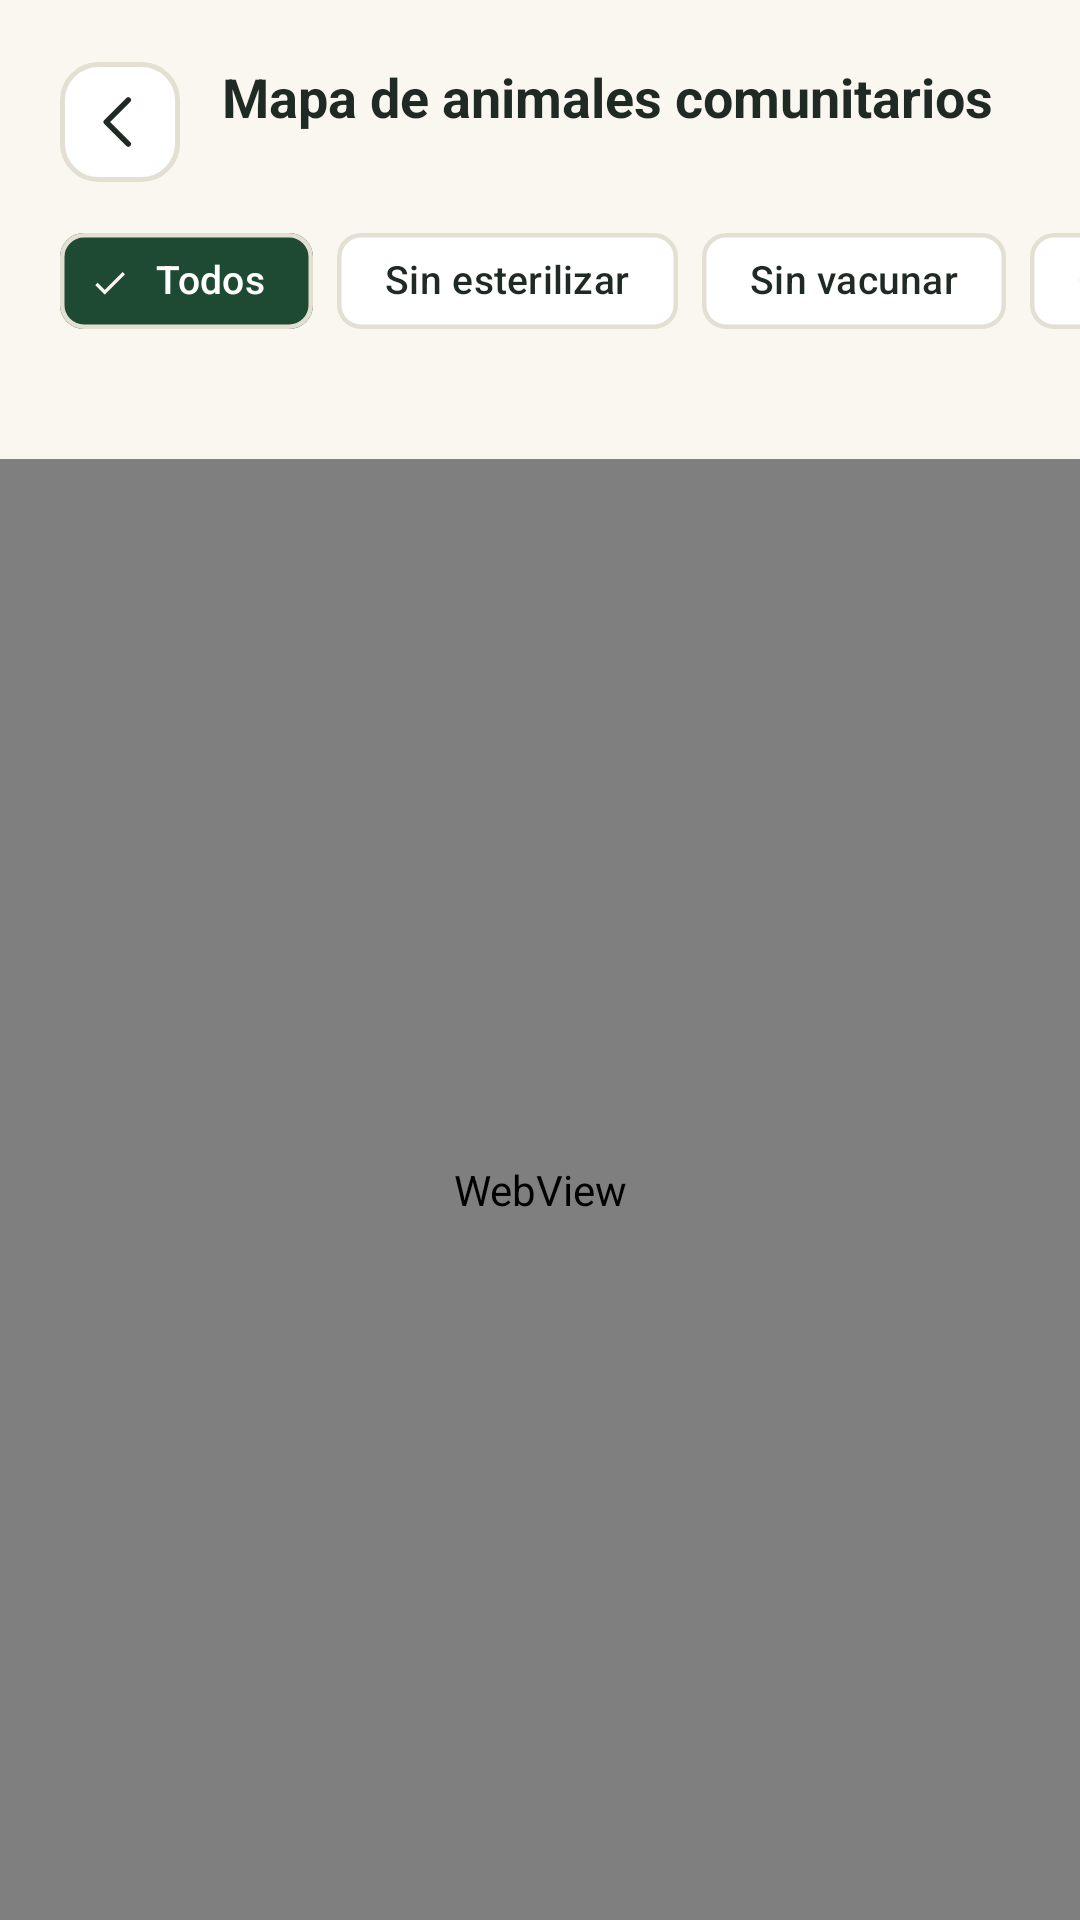

Here is an Android app screen rendered from its layout file. Give the layout XML and the strings, colors and styles it references.
<!-- AndroidManifest.xml: application theme Theme.HUELLASEGURA -->
<!-- res/layout/activity_mapa_comunitarios.xml -->
<?xml version="1.0" encoding="utf-8"?>
<LinearLayout xmlns:android="http://schemas.android.com/apk/res/android"
    xmlns:app="http://schemas.android.com/apk/res-auto"
    android:id="@+id/root"
    android:layout_width="match_parent"
    android:layout_height="match_parent"
    android:background="@color/surface_background"
    android:orientation="vertical">

    <LinearLayout
        android:layout_width="match_parent"
        android:layout_height="wrap_content"
        android:gravity="center_vertical"
        android:orientation="horizontal"
        android:paddingStart="20dp"
        android:paddingTop="20dp"
        android:paddingEnd="20dp"
        android:paddingBottom="8dp">

        <ImageButton
            android:id="@+id/btnBack"
            android:layout_width="40dp"
            android:layout_height="40dp"
            android:background="@drawable/bg_icon_button"
            android:contentDescription="@string/btn_atras"
            android:padding="10dp"
            android:src="@drawable/ic_arrow_back"
            app:tint="@color/text_primary" />

        <LinearLayout
            android:layout_width="0dp"
            android:layout_height="wrap_content"
            android:layout_marginStart="14dp"
            android:layout_weight="1"
            android:orientation="vertical">

            <TextView
                android:layout_width="wrap_content"
                android:layout_height="wrap_content"
                android:text="@string/mapcom_title"
                android:textColor="@color/text_primary"
                android:textSize="18sp"
                android:textStyle="bold" />

            <TextView
                android:id="@+id/tvInfo"
                android:layout_width="wrap_content"
                android:layout_height="wrap_content"
                android:textColor="@color/text_secondary"
                android:textSize="12.5sp" />
        </LinearLayout>
    </LinearLayout>

    <HorizontalScrollView
        android:layout_width="match_parent"
        android:layout_height="wrap_content"
        android:scrollbars="none">

        <com.google.android.material.chip.ChipGroup
            android:id="@+id/chipGroupHealth"
            android:layout_width="wrap_content"
            android:layout_height="wrap_content"
            android:paddingStart="20dp"
            android:paddingEnd="20dp"
            app:selectionRequired="true"
            app:singleLine="true"
            app:singleSelection="true">

            <com.google.android.material.chip.Chip
                android:id="@+id/chipHealthAll"
                style="@style/Widget.Material3.Chip.Filter"
                android:layout_width="wrap_content"
                android:layout_height="wrap_content"
                android:checkable="true"
                android:checked="true"
                android:text="@string/map_filter_all"
                android:textColor="@color/chip_filter_text"
                android:textSize="13sp"
                app:chipBackgroundColor="@color/chip_filter_bg"
                app:chipStrokeColor="@color/field_border"
                app:chipStrokeWidth="1.5dp" />

            <com.google.android.material.chip.Chip
                android:id="@+id/chipHealthNoSterilized"
                style="@style/Widget.Material3.Chip.Filter"
                android:layout_width="wrap_content"
                android:layout_height="wrap_content"
                android:checkable="true"
                android:text="@string/mapcom_filter_no_sterilized"
                android:textColor="@color/chip_filter_text"
                android:textSize="13sp"
                app:chipBackgroundColor="@color/chip_filter_bg"
                app:chipStrokeColor="@color/field_border"
                app:chipStrokeWidth="1.5dp" />

            <com.google.android.material.chip.Chip
                android:id="@+id/chipHealthNoVaccinated"
                style="@style/Widget.Material3.Chip.Filter"
                android:layout_width="wrap_content"
                android:layout_height="wrap_content"
                android:checkable="true"
                android:text="@string/mapcom_filter_no_vaccinated"
                android:textColor="@color/chip_filter_text"
                android:textSize="13sp"
                app:chipBackgroundColor="@color/chip_filter_bg"
                app:chipStrokeColor="@color/field_border"
                app:chipStrokeWidth="1.5dp" />

            <com.google.android.material.chip.Chip
                android:id="@+id/chipHealthComplete"
                style="@style/Widget.Material3.Chip.Filter"
                android:layout_width="wrap_content"
                android:layout_height="wrap_content"
                android:checkable="true"
                android:text="@string/mapcom_filter_complete"
                android:textColor="@color/chip_filter_text"
                android:textSize="13sp"
                app:chipBackgroundColor="@color/chip_filter_bg"
                app:chipStrokeColor="@color/field_border"
                app:chipStrokeWidth="1.5dp" />
        </com.google.android.material.chip.ChipGroup>
    </HorizontalScrollView>

    <include
        android:id="@+id/speciesFilter"
        layout="@layout/view_species_filter"
        android:layout_width="match_parent"
        android:layout_height="wrap_content"
        android:layout_marginTop="2dp"
        android:paddingStart="20dp"
        android:paddingEnd="20dp" />

    <TextView
        android:id="@+id/tvLegend"
        android:layout_width="match_parent"
        android:layout_height="wrap_content"
        android:paddingStart="20dp"
        android:paddingTop="8dp"
        android:paddingEnd="20dp"
        android:textColor="@color/text_secondary"
        android:textSize="12.5sp" />

    <FrameLayout
        android:layout_width="match_parent"
        android:layout_height="0dp"
        android:layout_marginTop="8dp"
        android:layout_weight="1">

        <WebView
            android:id="@+id/mapWebView"
            android:layout_width="match_parent"
            android:layout_height="match_parent" />

        <TextView
            android:id="@+id/tvOffline"
            android:layout_width="match_parent"
            android:layout_height="wrap_content"
            android:layout_gravity="center"
            android:gravity="center"
            android:lineSpacingMultiplier="1.2"
            android:padding="32dp"
            android:text="@string/map_offline_list"
            android:textColor="@color/text_secondary"
            android:textSize="15sp"
            android:visibility="gone" />
    </FrameLayout>

    <LinearLayout
        android:id="@+id/cardAnimal"
        android:layout_width="match_parent"
        android:layout_height="wrap_content"
        android:background="@drawable/bg_card"
        android:orientation="vertical"
        android:padding="16dp"
        android:visibility="gone">

        <LinearLayout
            android:layout_width="match_parent"
            android:layout_height="wrap_content"
            android:gravity="center_vertical"
            android:orientation="horizontal">

            <TextView
                android:id="@+id/tvCardTitle"
                android:layout_width="0dp"
                android:layout_height="wrap_content"
                android:layout_weight="1"
                android:textColor="@color/text_primary"
                android:textSize="17sp"
                android:textStyle="bold" />

            <TextView
                android:id="@+id/tvCardState"
                android:layout_width="wrap_content"
                android:layout_height="wrap_content"
                android:paddingStart="12dp"
                android:paddingTop="5dp"
                android:paddingEnd="12dp"
                android:paddingBottom="5dp"
                android:textSize="13sp"
                android:textStyle="bold" />
        </LinearLayout>

        <TextView
            android:id="@+id/tvCardDetail"
            android:layout_width="match_parent"
            android:layout_height="wrap_content"
            android:layout_marginTop="4dp"
            android:textColor="@color/brand_dark"
            android:textSize="13.5sp"
            android:textStyle="bold" />

        <TextView
            android:id="@+id/tvCardPlace"
            android:layout_width="match_parent"
            android:layout_height="wrap_content"
            android:layout_marginTop="2dp"
            android:ellipsize="end"
            android:maxLines="2"
            android:textColor="@color/text_secondary"
            android:textSize="13sp" />

        <LinearLayout
            android:layout_width="match_parent"
            android:layout_height="wrap_content"
            android:layout_marginTop="12dp"
            android:orientation="horizontal">

            <com.google.android.material.button.MaterialButton
                android:id="@+id/btnHealth"
                android:layout_width="0dp"
                android:layout_height="48dp"
                android:layout_marginEnd="6dp"
                android:layout_weight="1"
                android:backgroundTint="@color/brand_fill"
                android:insetTop="0dp"
                android:insetBottom="0dp"
                android:maxLines="1"
                android:text="@string/comunitarios_btn_health"
                android:textAllCaps="false"
                android:textColor="@color/on_fill"
                android:textSize="14sp"
                android:textStyle="bold"
                app:cornerRadius="12dp" />

            <com.google.android.material.button.MaterialButton
                android:id="@+id/btnRoute"
                style="@style/Widget.Material3.Button.OutlinedButton"
                android:layout_width="0dp"
                android:layout_height="48dp"
                android:layout_marginStart="6dp"
                android:layout_weight="1"
                android:insetTop="0dp"
                android:insetBottom="0dp"
                android:maxLines="1"
                android:text="@string/map_btn_route"
                android:textAllCaps="false"
                android:textColor="@color/brand_dark"
                android:textSize="14sp"
                app:cornerRadius="12dp"
                app:strokeColor="@color/field_border" />
        </LinearLayout>
    </LinearLayout>
</LinearLayout>
<!-- res/layout/view_species_filter.xml (included above) -->
<?xml version="1.0" encoding="utf-8"?>
<HorizontalScrollView xmlns:android="http://schemas.android.com/apk/res/android"
    xmlns:app="http://schemas.android.com/apk/res-auto"
    android:layout_width="match_parent"
    android:layout_height="wrap_content"
    android:clipToPadding="false"
    android:scrollbars="none">

    <com.google.android.material.chip.ChipGroup
        android:id="@+id/chipGroupSpecies"
        android:layout_width="wrap_content"
        android:layout_height="wrap_content"
        app:selectionRequired="true"
        app:singleLine="true"
        app:singleSelection="true" />
</HorizontalScrollView>
<!-- resources referenced by this layout -->
<resources>
  <color name="brand_dark">@color/splash_background</color>
  <color name="brand_fill">@color/splash_background</color>
  <color name="field_border">#E4DFD3</color>
  <color name="on_fill">#FFFFFFFF</color>
  <color name="surface_background">@color/splash_text_primary</color>
  <color name="text_primary">#1F2A24</color>
  <color name="text_secondary">#6B6459</color>
  <!-- drawable bg_card (drawable) -->
  <?xml version="1.0" encoding="utf-8"?>
  <shape xmlns:android="http://schemas.android.com/apk/res/android"
      android:shape="rectangle">
      <solid android:color="@color/surface_card" />
      <corners android:radius="14dp" />
      <stroke
          android:width="1.5dp"
          android:color="@color/field_border" />
  </shape>
  <!-- drawable bg_icon_button (drawable) -->
  <?xml version="1.0" encoding="utf-8"?>
  <shape xmlns:android="http://schemas.android.com/apk/res/android"
      android:shape="rectangle">
      <solid android:color="@color/surface_card" />
      <corners android:radius="12dp" />
      <stroke
          android:width="1.5dp"
          android:color="@color/field_border" />
  </shape>
  <!-- drawable ic_arrow_back (drawable) -->
  <?xml version="1.0" encoding="utf-8"?>
  <vector xmlns:android="http://schemas.android.com/apk/res/android"
      android:width="22dp"
      android:height="22dp"
      android:viewportWidth="24"
      android:viewportHeight="24">
      <path
          android:pathData="M15,4 L7,12 L15,20"
          android:strokeColor="@color/on_fill"
          android:strokeWidth="2"
          android:strokeLineCap="round"
          android:strokeLineJoin="round"
          android:fillColor="#00000000" />
  </vector>
  <string name="btn_atras">← Atrás</string>
  <string name="comunitarios_btn_health">Salud</string>
  <string name="map_btn_route">Cómo llegar</string>
  <string name="map_filter_all">Todos</string>
  <string name="map_offline_list">El mapa necesita internet. Mientras tanto puedes ver la lista de animales.</string>
  <string name="mapcom_filter_complete">Completos</string>
  <string name="mapcom_filter_no_sterilized">Sin esterilizar</string>
  <string name="mapcom_filter_no_vaccinated">Sin vacunar</string>
  <string name="mapcom_title">Mapa de animales comunitarios</string>
  <style name="Theme.HUELLASEGURA" parent="Base.Theme.HUELLASEGURA" />
  <color name="splash_background">#1E4A33</color>
  <color name="splash_text_primary">#FAF7F1</color>
  <color name="surface_card">#FFFFFFFF</color>
  <style name="Base.Theme.HUELLASEGURA" parent="Theme.Material3.DayNight.NoActionBar">
          
          <item name="colorPrimary">@color/accent_green</item>
          <item name="colorOnPrimary">@color/surface_background</item>
          <item name="colorSecondary">@color/brand_dark</item>
          <item name="colorSecondaryContainer">@color/accent_green</item>
          <item name="colorOnSecondaryContainer">@color/surface_background</item>
          <item name="android:windowBackground">@color/surface_background</item>
      </style>
  <color name="accent_green">@color/splash_icon_background</color>
  <color name="splash_icon_background">#2F7A4E</color>
</resources>
